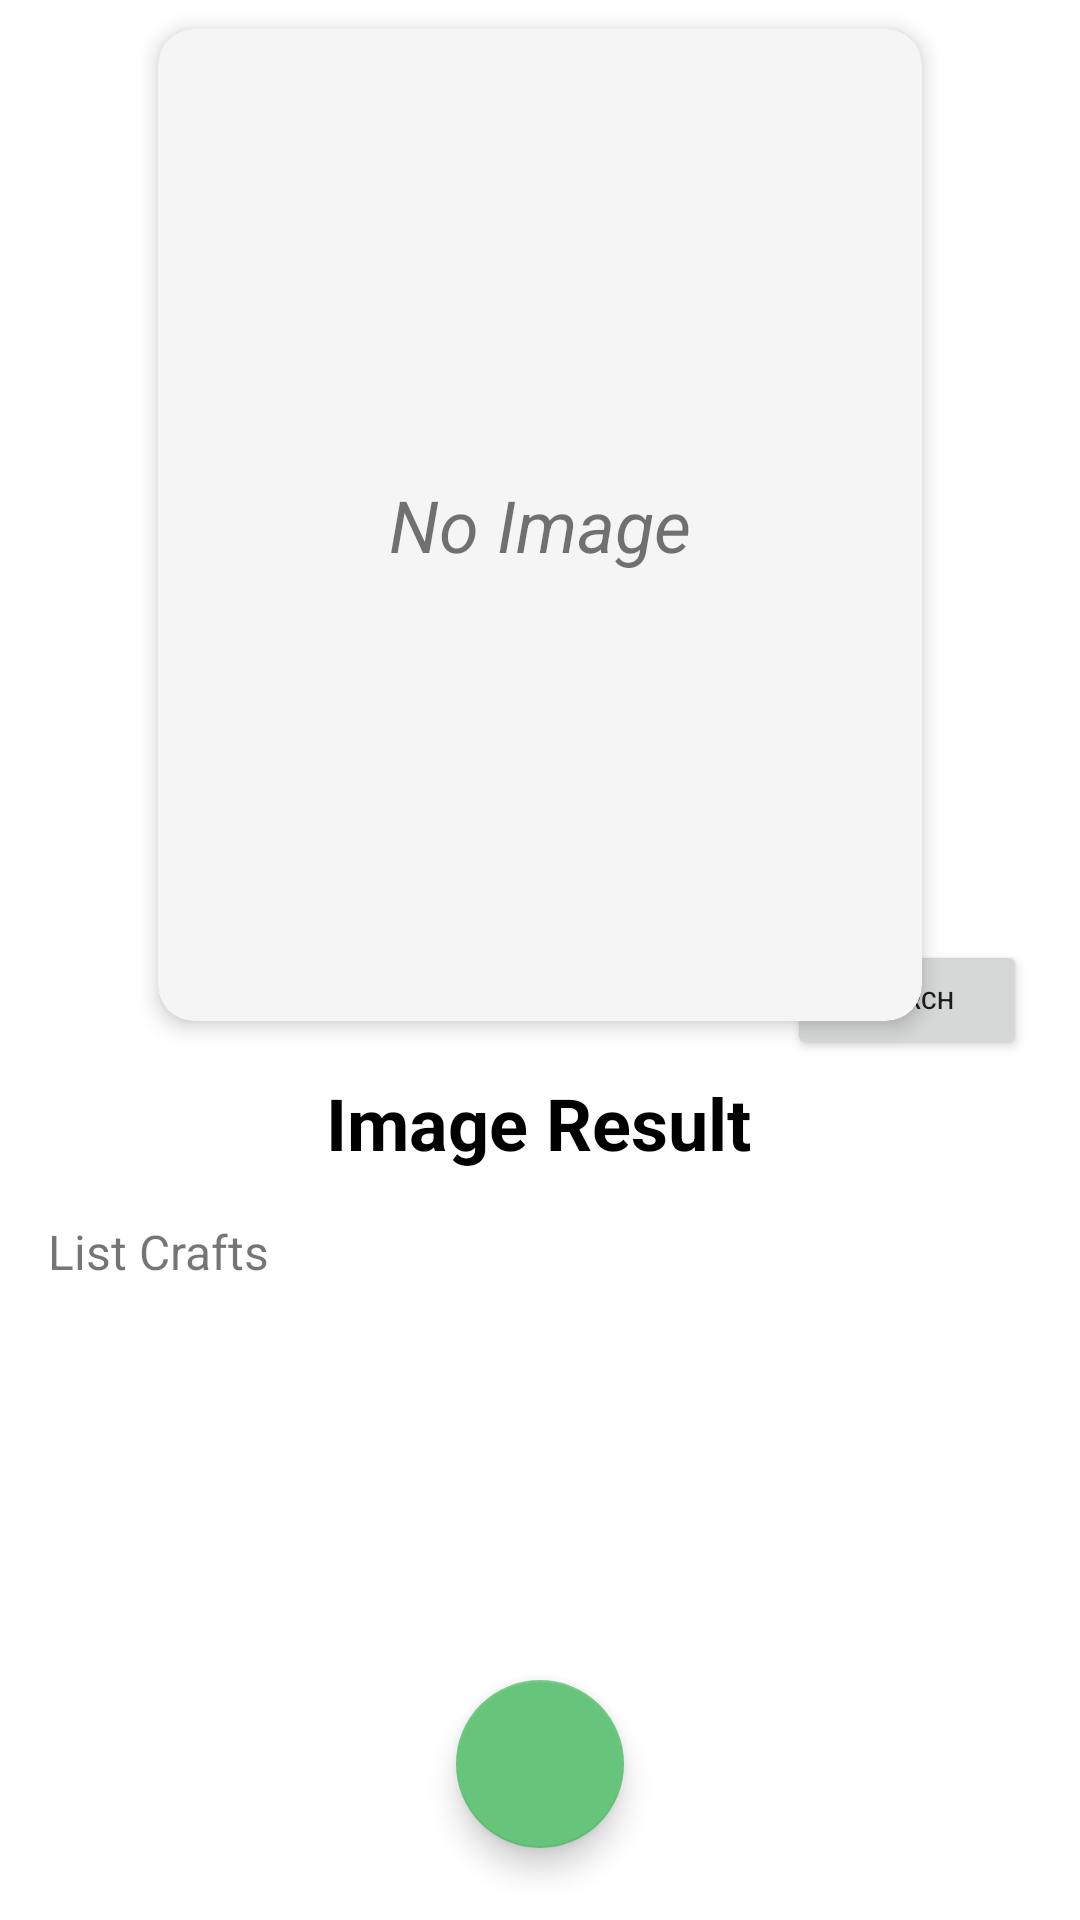

Write the Android layout XML for this screen, with the resource values it uses.
<!-- AndroidManifest.xml: application theme Theme.SiLimbah -->
<!-- res/layout/activity_main.xml -->
<?xml version="1.0" encoding="utf-8"?>
<androidx.constraintlayout.widget.ConstraintLayout xmlns:android="http://schemas.android.com/apk/res/android"
    xmlns:app="http://schemas.android.com/apk/res-auto"
    xmlns:tools="http://schemas.android.com/tools"
    android:layout_width="match_parent"
    android:layout_height="match_parent"
    android:orientation="vertical"
    tools:context=".activity.MainActivity">

    <com.google.android.material.card.MaterialCardView
        android:id="@+id/materialCardView"
        android:layout_width="270dp"
        android:layout_height="350dp"
        android:orientation="vertical"
        android:padding="5dp"
        app:cardBackgroundColor="@color/white_smoke"
        app:cardCornerRadius="12dp"
        app:cardElevation="4dp"
        app:cardMaxElevation="4dp"
        app:cardUseCompatPadding="true"
        app:layout_constraintEnd_toEndOf="parent"
        app:layout_constraintStart_toStartOf="parent"
        app:layout_constraintTop_toTopOf="parent">

        <TextView
            android:layout_width="wrap_content"
            android:layout_height="wrap_content"
            android:gravity="center_horizontal"
            android:text="@string/no_image"
            android:layout_gravity="center"
            android:textSize="24sp"
            android:textStyle="italic"
            app:layout_constraintVertical_bias="0.039" />

        <ImageView
            android:id="@+id/imageResult"
            android:layout_width="310dp"
            android:layout_height="300dp"
            android:layout_gravity="center"
            app:layout_constraintBottom_toBottomOf="parent"
            app:layout_constraintEnd_toEndOf="parent"
            app:layout_constraintStart_toStartOf="parent"
            app:layout_constraintTop_toTopOf="parent"
            tools:ignore="ContentDescription"
            tools:srcCompat="@tools:sample/avatars" />

    </com.google.android.material.card.MaterialCardView>


    <TextView
        android:id="@+id/textView"
        android:layout_width="wrap_content"
        android:layout_height="wrap_content"
        android:gravity="center_horizontal"
        android:text="@string/image_result"
        android:textColor="@color/black"
        android:textSize="24sp"
        android:textStyle="bold"
        app:layout_constraintBottom_toBottomOf="parent"
        app:layout_constraintEnd_toEndOf="parent"
        app:layout_constraintHorizontal_bias="0.498"
        app:layout_constraintStart_toStartOf="parent"
        app:layout_constraintTop_toBottomOf="@+id/materialCardView"
        app:layout_constraintVertical_bias="0.031" />

    <Button
        android:id="@+id/search_button"
        android:layout_width="80dp"
        android:layout_height="40dp"
        android:text="@string/search"
        android:textSize="8sp"
        app:layout_constraintBottom_toBottomOf="parent"
        app:layout_constraintEnd_toEndOf="parent"
        app:layout_constraintHorizontal_bias="0.404"
        app:layout_constraintStart_toEndOf="@+id/textView"
        app:layout_constraintTop_toTopOf="parent"
        app:layout_constraintVertical_bias="0.522"
        tools:ignore="SmallSp" />

    <TextView
        android:id="@+id/textView2"
        android:layout_width="wrap_content"
        android:layout_height="wrap_content"
        android:layout_margin="16dp"
        android:layout_marginStart="16dp"
        android:layout_marginTop="8dp"
        android:text="@string/listCraft"
        android:textSize="16sp"
        app:layout_constraintStart_toStartOf="parent"
        app:layout_constraintTop_toBottomOf="@+id/textView" />

    <androidx.recyclerview.widget.RecyclerView
        android:id="@+id/rv_craft"
        android:layout_width="match_parent"
        android:layout_height="wrap_content"
        android:layout_marginTop="12dp"
        app:layout_constraintEnd_toEndOf="parent"
        app:layout_constraintStart_toStartOf="parent"
        app:layout_constraintTop_toBottomOf="@+id/textView2"
        tools:listitem="@layout/item_craft"/>

    <com.google.android.material.floatingactionbutton.FloatingActionButton
        android:id="@+id/fab_camera"
        android:layout_width="wrap_content"
        android:layout_height="wrap_content"
        app:fabSize="normal"
        android:layout_gravity="bottom|end"
        android:src="@drawable/camera"
        android:layout_marginBottom="24dp"
        app:layout_constraintBottom_toBottomOf="parent"
        app:layout_constraintEnd_toEndOf="parent"
        app:layout_constraintStart_toStartOf="parent"
        tools:ignore="ContentDescription" />

    <ProgressBar
        android:id="@+id/progressBar"
        style="?android:attr/progressBarStyle"
        android:layout_width="wrap_content"
        android:layout_height="wrap_content"
        app:layout_constraintBottom_toBottomOf="parent"
        app:layout_constraintEnd_toEndOf="parent"
        app:layout_constraintHorizontal_bias="0.498"
        app:layout_constraintStart_toStartOf="parent"
        app:layout_constraintTop_toTopOf="parent"
        app:layout_constraintVertical_bias="0.759" />

</androidx.constraintlayout.widget.ConstraintLayout>
<!-- res/layout/item_craft.xml (included above) -->
<?xml version="1.0" encoding="utf-8"?>
<com.google.android.material.card.MaterialCardView xmlns:android="http://schemas.android.com/apk/res/android"
    xmlns:tools="http://schemas.android.com/tools"
    xmlns:app="http://schemas.android.com/apk/res-auto"
    android:orientation="vertical"
    android:padding="5dp"
    android:layout_width="150dp"
    android:layout_height="180dp"
    app:cardElevation="4dp"
    app:cardMaxElevation="4dp"
    app:cardCornerRadius="12dp"
    app:cardUseCompatPadding="true"
    app:cardBackgroundColor="@color/green_light">

    <androidx.constraintlayout.widget.ConstraintLayout
        android:id="@+id/item_content"
        android:layout_width="match_parent"
        android:layout_height="wrap_content">

        <ImageView
            android:id="@+id/imageView"
            android:layout_width="match_parent"
            android:layout_height="180dp"
            android:contentDescription="@string/image_preview"
            android:scaleType="center"
            app:layout_constraintBottom_toBottomOf="parent"
            app:layout_constraintEnd_toEndOf="parent"
            app:layout_constraintStart_toStartOf="parent"
            app:layout_constraintTop_toTopOf="parent" />

        <ImageView
            android:layout_width="match_parent"
            android:layout_height="50dp"
            android:background="@drawable/bg_item"
            android:scaleType="center"
            app:layout_constraintBottom_toBottomOf="parent"
            app:layout_constraintEnd_toEndOf="parent"
            app:layout_constraintHorizontal_bias="0.0"
            app:layout_constraintStart_toStartOf="parent"
            app:layout_constraintTop_toTopOf="parent"
            app:layout_constraintVertical_bias="1.0"
            tools:ignore="ContentDescription" />

        <TextView
            android:id="@+id/tv_title"
            android:layout_width="wrap_content"
            android:layout_height="wrap_content"
            android:textAlignment="center"
            android:layout_marginBottom="12dp"
            android:textColor="@android:color/black"
            android:textSize="14sp"
            app:layout_constraintBottom_toBottomOf="parent"
            app:layout_constraintEnd_toEndOf="parent"
            app:layout_constraintHorizontal_bias="0.501"
            app:layout_constraintStart_toStartOf="parent"
            app:layout_constraintTop_toTopOf="parent"
            app:layout_constraintVertical_bias="1.0"
            tools:text="Title" />
    </androidx.constraintlayout.widget.ConstraintLayout>
</com.google.android.material.card.MaterialCardView>
<!-- resources referenced by this layout -->
<resources>
  <color name="black">#FF000000</color>
  <color name="green_light">#67C57B</color>
  <color name="white_smoke">#F5F5F5</color>
  <string name="image_preview">Image Preview</string>
  <string name="image_result">Image Result</string>
  <string name="listCraft">List Crafts</string>
  <string name="no_image">No Image</string>
  <string name="search">Search</string>
  <style name="Theme.SiLimbah" parent="Theme.MaterialComponents.DayNight.DarkActionBar">
          
          <item name="colorPrimary">@color/green_light</item>
          <item name="colorPrimaryVariant">@color/forest_green</item>
          <item name="colorOnPrimary">@color/white</item>
          
          <item name="colorSecondary">@color/green_light</item>
          <item name="colorSecondaryVariant">@color/forest_green</item>
          <item name="colorOnSecondary">@color/black</item>
          
          <item name="android:statusBarColor" tools:targetApi="l">?attr/colorPrimaryVariant</item>
          
      </style>
  <color name="forest_green">#228B22</color>
  <color name="white">#FFFFFFFF</color>
</resources>
